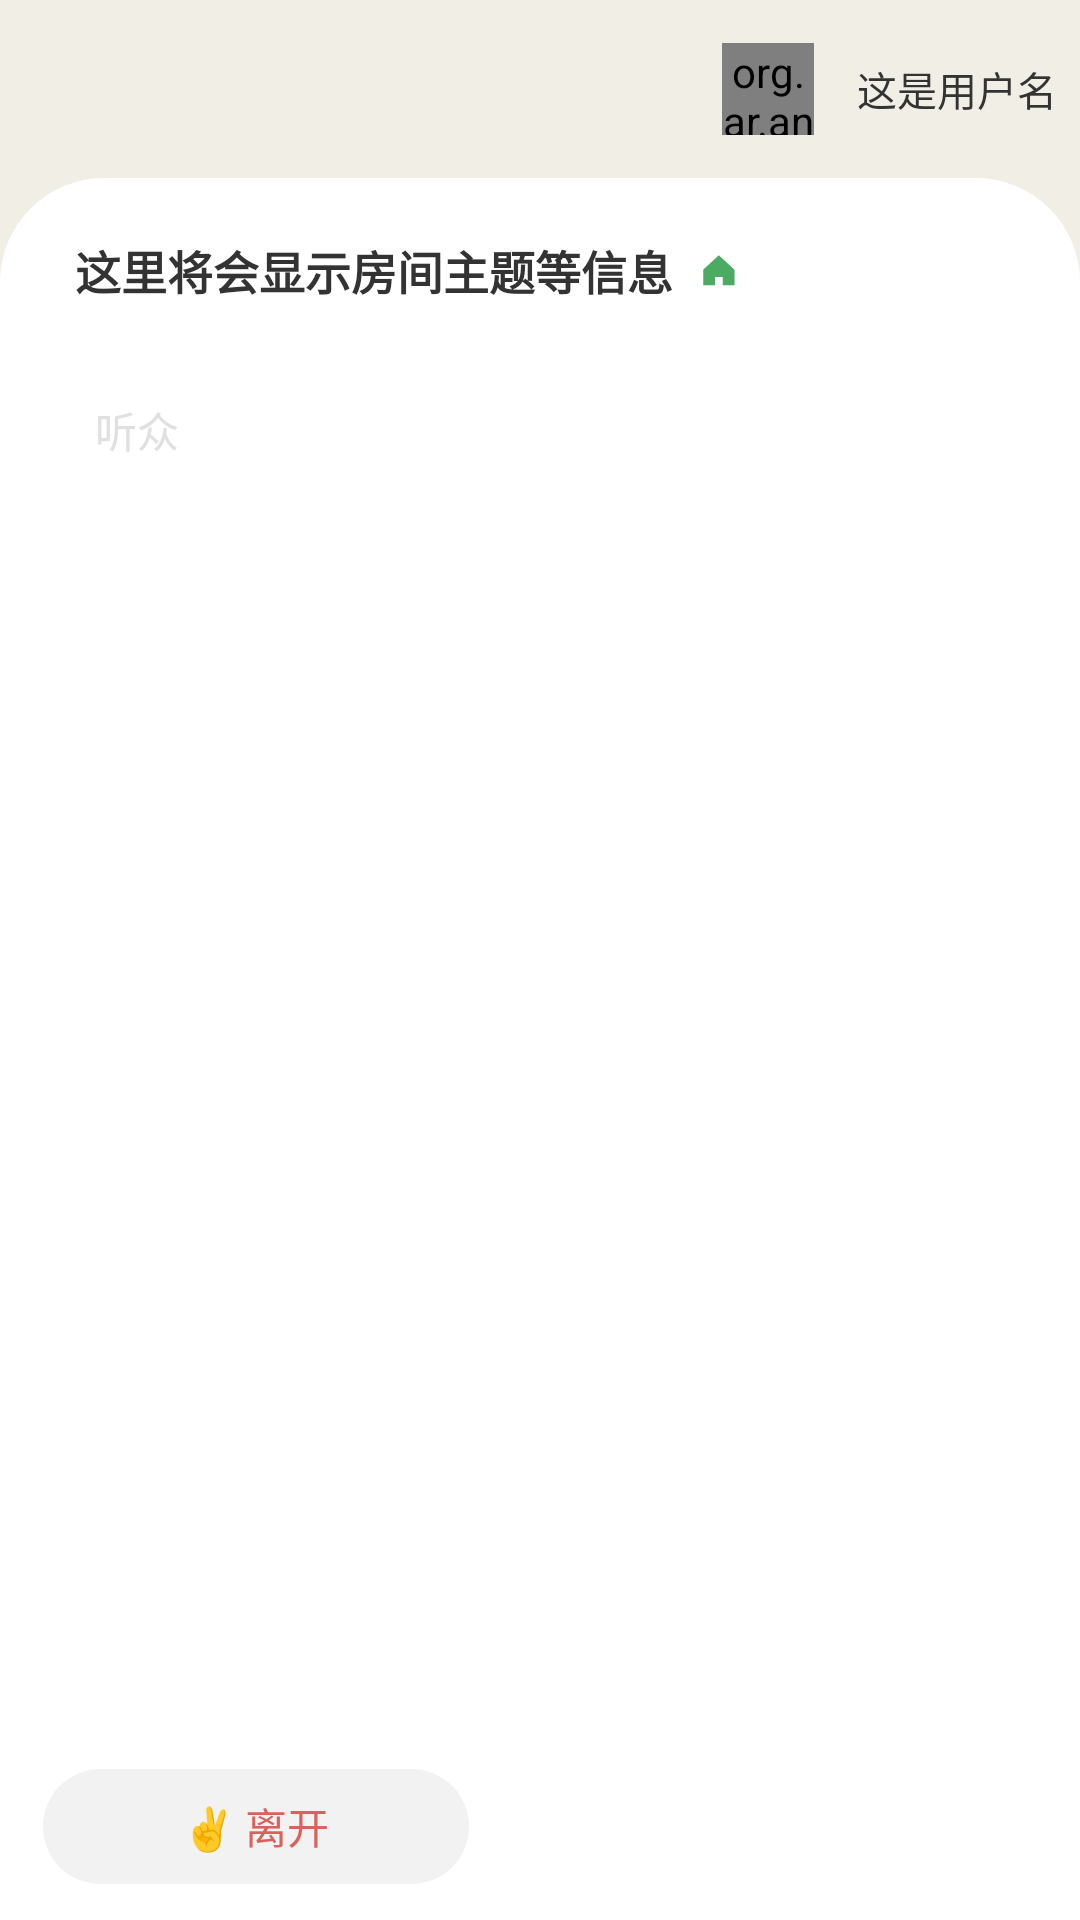

Reconstruct the res/layout file that produces this screen, plus the resources it refers to.
<!-- AndroidManifest.xml: application theme Theme.AnyHouse -->
<!-- res/layout/activity_channel.xml -->
<?xml version="1.0" encoding="utf-8"?>
<RelativeLayout xmlns:android="http://schemas.android.com/apk/res/android"
    xmlns:app="http://schemas.android.com/apk/res-auto"
    xmlns:tools="http://schemas.android.com/tools"
    android:layout_width="match_parent"
    android:layout_height="match_parent"
    android:background="@color/app_color"
    tools:context=".view.ChannelActivity">

    <RelativeLayout
        android:id="@+id/ll_user"
        android:layout_width="match_parent"
        android:layout_height="wrap_content"
        android:gravity="center_vertical"
        android:orientation="horizontal">
        <TextView
            android:id="@+id/tv_user_name"
            android:layout_width="wrap_content"
            android:layout_height="wrap_content"
            android:textColor="@color/font_color"
            android:layout_alignParentRight="true"
            android:layout_centerVertical="true"
            android:textSize="@dimen/sp_14"
            android:layout_marginRight="@dimen/dp_8"
            android:text="这是用户名"></TextView>
        <org.ar.anyhouse.weight.SquircleImageView
            android:id="@+id/iv_user"
            android:layout_toLeftOf="@+id/tv_user_name"
            android:layout_width="@dimen/dp_32"
            android:layout_height="@dimen/dp_32"
            android:layout_centerVertical="true"
            android:src="@drawable/a"
            android:layout_marginTop="@dimen/dp_15"
            android:layout_marginBottom="@dimen/dp_15"
            android:layout_marginRight="@dimen/dp_15"></org.ar.anyhouse.weight.SquircleImageView>

        <TextView
            android:id="@+id/tv_host_leave"
            android:layout_width="wrap_content"
            android:layout_height="wrap_content"
            android:visibility="gone"
            android:text="主播暂时离开"
            android:textSize="@dimen/sp_14"
            android:textStyle="bold"
            android:textColor="@color/error_red"
            android:layout_centerInParent="true"></TextView>
    </RelativeLayout>


    <FrameLayout
        android:layout_width="match_parent"
        android:layout_height="match_parent"

        android:layout_above="@+id/rl_bottom"
        android:layout_below="@+id/ll_user"
        android:background="@drawable/shape_channel_list">

        <androidx.core.widget.NestedScrollView
            android:layout_width="match_parent"

            android:layout_height="match_parent">

            <LinearLayout
                android:layout_width="match_parent"
                android:layout_height="match_parent"
                android:paddingTop="@dimen/dp_20"
                android:orientation="vertical">

                <TextView
                    android:id="@+id/tv_room_topic"
                    android:layout_width="wrap_content"
                    android:layout_height="wrap_content"
                    android:layout_marginLeft="@dimen/dp_26"
                    android:layout_marginRight="@dimen/dp_26"
                    android:drawableRight="@drawable/vector_channel"
                    android:textColor="@color/font_color"
                    android:drawablePadding="@dimen/dp_6"
                    android:textSize="@dimen/sp_16"
                    android:textStyle="bold"
                    android:gravity="center_vertical"
                    android:text="这里将会显示房间主题等信息">

                </TextView>


                <androidx.recyclerview.widget.RecyclerView
                    android:id="@+id/rv_speaker"
                    android:layout_marginTop="@dimen/dp_21"
                    android:layout_marginLeft="@dimen/dp_33"
                    android:layout_marginRight="@dimen/dp_33"
                    android:nestedScrollingEnabled="false"
                    android:layout_width="match_parent"
                    android:layout_height="wrap_content">
                </androidx.recyclerview.widget.RecyclerView>

                <TextView
                    android:layout_width="wrap_content"
                    android:layout_height="wrap_content"
                    android:layout_marginTop="@dimen/dp_12"
                    android:background="@color/white"
                    android:gravity="center_vertical"
                    android:layout_marginLeft="@dimen/dp_33"
                    android:text="@string/listener"
                    android:textColor="#E0E0E0"></TextView>
                <androidx.recyclerview.widget.RecyclerView
                    android:id="@+id/rv_listener"
                    android:layout_marginTop="@dimen/dp_12"
                    android:layout_marginLeft="@dimen/dp_33"
                    android:layout_marginRight="@dimen/dp_33"
                    android:nestedScrollingEnabled="false"
                    android:layout_width="match_parent"
                    android:layout_height="wrap_content">
                </androidx.recyclerview.widget.RecyclerView>

            </LinearLayout>
        </androidx.core.widget.NestedScrollView>




    </FrameLayout>

    <RelativeLayout
        android:id="@+id/rl_bottom"
        android:layout_width="match_parent"
        android:background="@color/white"
        android:layout_height="wrap_content"
        android:layout_alignParentBottom="true">

        <TextView
            android:onClick="leaveChannel"
            android:layout_width="@dimen/dp_148"
            android:layout_height="@dimen/dp_40"
            android:layout_centerVertical="true"
            android:layout_marginLeft="@dimen/dp_15"
            android:layout_marginBottom="@dimen/dp_25"
            android:paddingLeft="@dimen/dp_15"
            android:paddingRight="@dimen/dp_15"
            android:gravity="center"
            android:textColor="@color/leave_button_text"
            android:background="@drawable/shape_btn_leave"
            android:text="@string/leave_quietly"></TextView>


        <LinearLayout
            android:layout_width="wrap_content"
            android:layout_height="wrap_content"
            android:layout_marginRight="@dimen/dp_20"
            android:layout_centerVertical="true"
            android:layout_alignParentRight="true"
            android:orientation="horizontal">

            <FrameLayout
                android:id="@+id/fl_raised_hands"
                android:visibility="gone"
                android:layout_width="wrap_content"
                android:layout_marginRight="@dimen/dp_20"
                android:layout_height="wrap_content">
                <ImageView
                    android:id="@+id/iv_raised_hands"
                    android:onClick="raisedHandsListClick"
                    android:layout_width="@dimen/dp_40"
                    android:layout_height="@dimen/dp_40"
                    android:background="@drawable/shape_btns_circle"
                    android:scaleType="centerInside"
                    android:src="@drawable/vector_apply_list"></ImageView>

                <View
                    android:id="@+id/view_raised_hands_tip"
                    android:visibility="gone"
                    android:layout_width="@dimen/dp_8"
                    android:layout_height="@dimen/dp_8"
                    android:layout_gravity="right"
                    android:layout_marginRight="@dimen/dp_4"
                    android:background="@drawable/shape_red_circle"></View>
            </FrameLayout>



            <ImageView
                android:id="@+id/iv_apply"
                android:layout_width="@dimen/dp_40"
                android:layout_height="@dimen/dp_40"
                android:visibility="gone"
                android:layout_alignParentRight="true"
                android:layout_marginRight="@dimen/dp_20"
                android:background="@drawable/shape_btns_circle"
                android:onClick="raisedHands"
                android:scaleType="centerInside"
                android:src="@drawable/select_apply_btn"></ImageView>


            <ImageView
                android:id="@+id/iv_mic"
                android:layout_width="@dimen/dp_40"
                android:layout_height="@dimen/dp_40"
                android:visibility="gone"
                android:onClick="micClick"
                android:background="@drawable/shape_btns_circle"
                android:scaleType="centerInside"
                android:src="@drawable/select_listener_mic"></ImageView>

        </LinearLayout>



    </RelativeLayout>




</RelativeLayout>
<!-- resources referenced by this layout -->
<resources>
  <color name="app_color">#F1EEE5</color>
  <color name="error_red">#D9615C</color>
  <color name="font_color">#333333</color>
  <color name="leave_button_text">#D9625D</color>
  <color name="white">#FFFFFFFF</color>
  <dimen name="dp_12">32.7680dp</dimen>
  <dimen name="dp_148">404.1387dp</dimen>
  <dimen name="dp_15">40.9600dp</dimen>
  <dimen name="dp_20">54.6133dp</dimen>
  <dimen name="dp_21">57.3440dp</dimen>
  <dimen name="dp_25">68.2667dp</dimen>
  <dimen name="dp_26">70.9973dp</dimen>
  <dimen name="dp_32">87.3813dp</dimen>
  <dimen name="dp_33">90.1120dp</dimen>
  <dimen name="dp_4">10.9227dp</dimen>
  <dimen name="dp_40">109.2267dp</dimen>
  <dimen name="dp_6">16.3840dp</dimen>
  <dimen name="dp_8">21.8453dp</dimen>
  <dimen name="sp_14">38.2293sp</dimen>
  <dimen name="sp_16">43.6907sp</dimen>
  <!-- drawable select_apply_btn (drawable) -->
  <?xml version="1.0" encoding="utf-8"?>
  <selector xmlns:android="http://schemas.android.com/apk/res/android">
          <item android:state_selected="true" android:drawable="@drawable/vector_apply_line_select"></item>
  
          <item android:state_selected="false" android:drawable="@drawable/vector_apply_line"></item>
  </selector>
  <!-- drawable select_listener_mic (drawable) -->
  <?xml version="1.0" encoding="utf-8"?>
  <selector xmlns:android="http://schemas.android.com/apk/res/android">
      <item android:state_selected="true" android:drawable="@drawable/vector_mic_off"></item>
      <item android:state_selected="false" android:drawable="@drawable/vector_mic"></item>
  
  </selector>
  <!-- drawable shape_btn_leave (drawable) -->
  <?xml version="1.0" encoding="utf-8"?>
  <shape xmlns:android="http://schemas.android.com/apk/res/android">
      <solid android:color="@color/buttons_bg_color"></solid>
      <corners android:radius="@dimen/dp_36"></corners>
  </shape>
  <!-- drawable shape_btns_circle (drawable) -->
  <?xml version="1.0" encoding="utf-8"?>
  <shape xmlns:android="http://schemas.android.com/apk/res/android" android:shape="oval">
  	<solid android:color="@color/buttons_bg_color"/>
  </shape>
  <!-- drawable shape_channel_list (drawable) -->
  <?xml version="1.0" encoding="utf-8"?>
  <shape xmlns:android="http://schemas.android.com/apk/res/android"
      android:shape="rectangle">
      <solid android:color="@color/white"></solid>
  
      <corners android:topLeftRadius="@dimen/dp_36" android:topRightRadius="@dimen/dp_36"></corners>
  </shape>
  <!-- drawable shape_red_circle (drawable) -->
  <?xml version="1.0" encoding="utf-8"?>
  <shape xmlns:android="http://schemas.android.com/apk/res/android" android:shape="oval">
  	<solid android:color="@color/leave_button_text"/>
  </shape>
  <!-- drawable vector_channel (drawable) -->
  <vector xmlns:android="http://schemas.android.com/apk/res/android" android:width="20dp"
      android:height="20dp" android:viewportWidth="20" android:viewportHeight="20">
      <group>
          <clip-path android:pathData="M0,0h20v20h-20z" />
          <path
              android:pathData="M8.297,15.078L4.385,15.078L4.385,9.905L9.602,5.078l5.217,4.827L14.819,15.078L10.906,15.078L10.906,12.319L8.298,12.319L8.298,15.078h0Z"
              android:fillColor="#4bab63" />
      </group>
  </vector>
  <string name="leave_quietly">✌️ 离开</string>
  <string name="listener">听众</string>
  <style name="Theme.AnyHouse" parent="Theme.AppCompat.NoActionBar">
          
          <item name="colorPrimary">@color/app_color</item>
          <item name="colorPrimaryVariant">@color/app_color</item>
          <item name="colorOnPrimary">@color/white</item>
  
          
          <item name="colorSecondary">@color/teal_200</item>
          <item name="colorSecondaryVariant">@color/teal_700</item>
          <item name="colorOnSecondary">@color/black</item>
          
      </style>
  <color name="buttons_bg_color">#F2F2F2</color>
  <dimen name="dp_36">98.3040dp</dimen>
  <color name="teal_200">#FF03DAC5</color>
  <color name="teal_700">#FF018786</color>
  <color name="black">#FF000000</color>
</resources>
